Run: headless pygame with SDL's dummy video driver; simulated clock (each Clock.tick advances the game by its frame time, no real sleeping); random seed 0; keys injected as events and as key.get_pressed() state; no mouse input.
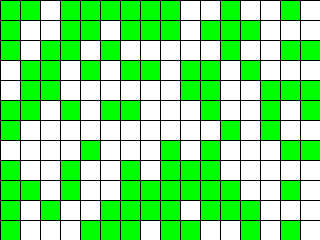
Frame 1 of 4 · flips 1–60 · no input
Frame 2 of 4 · flips 61–180 · tapped SPACE, RETURN · held RIGHT (→), D · screen unchanged from frame 1, image omitted
Frame 3 of 4 · flips 181–300 · held DOWN (↓), S · screen unchanged from frame 2, image omitted
Frame 4 of 4 · flips 301–420 · held LEFT (←), A, UP (↑), W · screen unchanged from frame 3, image omitted

The pygame program that drew these frames:

import random
import typing as tp

import pygame
from pygame.locals import *

Cell = tp.Tuple[int, int]
Cells = tp.List[int]
Grid = tp.List[Cells]


class GameOfLife:
    def __init__(
        self, width: int = 640, height: int = 480, cell_size: int = 10, speed: int = 10
    ) -> None:
        self.grid = None
        self.width = width
        self.height = height
        self.cell_size = cell_size

        # Устанавливаем размер окна
        self.screen_size = width, height
        # Создание нового окна
        self.screen = pygame.display.set_mode(self.screen_size)

        # Вычисляем количество ячеек по вертикали и горизонтали
        self.cell_width = self.width // self.cell_size
        self.cell_height = self.height // self.cell_size

        # Скорость протекания игры
        self.speed = speed

    def draw_lines(self) -> None:
        """ Отрисовать сетку """
        for x in range(0, self.width, self.cell_size):
            pygame.draw.line(self.screen, pygame.Color("black"), (x, 0), (x, self.height))
        for y in range(0, self.height, self.cell_size):
            pygame.draw.line(self.screen, pygame.Color("black"), (0, y), (self.width, y))

    def run(self) -> None:
        """ Запустить игру """
        pygame.init()
        clock = pygame.time.Clock()
        pygame.display.set_caption("Game of Life")
        self.screen.fill(pygame.Color("white"))

        # Создание списка клеток
        self.grid = self.create_grid(randomize=True)

        running = True
        while running:
            for event in pygame.event.get():
                if event.type == QUIT:
                    running = False

            self.draw_grid()
            self.draw_lines()
            # Отрисовка списка клеток
            # Выполнение одного шага игры (обновление состояния ячеек)

            pygame.display.flip()
            clock.tick(self.speed)
        pygame.quit()

    def create_grid(self, randomize: bool = False) -> Grid:
        """
        Создание списка клеток.

        Клетка считается живой, если ее значение равно 1, в противном случае клетка
        считается мертвой, то есть, ее значение равно 0.

        Parameters
        ----------
        randomize : bool
            Если значение истина, то создается матрица, где каждая клетка может
            быть равновероятно живой или мертвой, иначе все клетки создаются мертвыми.

        Returns
        ----------
        out : Grid
            Матрица клеток размером `cell_height` х `cell_width`.
        """
        grid = []
        for i in range(self.cell_height):
            grid.append([])
            for _ in range(self.cell_width):
                if randomize:
                    grid[i].append(random.randint(0, 1))
                else:
                    grid[i].append(0)
        return grid

    def draw_grid(self) -> None:
        """
        Отрисовка списка клеток с закрашиванием их в соответствующе цвета.
        """
        for row_index, row in enumerate(self.grid):
            for col_index, el in enumerate(row):
                if el:
                    color = pygame.Color('green')
                else:
                    color = pygame.Color('white')

                pygame.draw.rect(
                    self.screen,
                    color,
                    (col_index * self.cell_size, row_index * self.cell_size, self.cell_size, self.cell_size)
                )

    def get_neighbours(self, cell: Cell) -> Cells:
        """
        Вернуть список соседних клеток для клетки `cell`.

        Соседними считаются клетки по горизонтали, вертикали и диагоналям,
        то есть, во всех направлениях.

        Parameters
        ----------
        cell : Cell
            Клетка, для которой необходимо получить список соседей. Клетка
            представлена кортежем, содержащим ее координаты на игровом поле.

        Returns
        ----------
        out : Cells
            Список соседних клеток.
        """
        pass

    def get_next_generation(self) -> Grid:
        """
        Получить следующее поколение клеток.

        Returns
        ----------
        out : Grid
            Новое поколение клеток.
        """
        pass


if __name__ == '__main__':
    game = GameOfLife(320, 240, 20)
    game.run()
